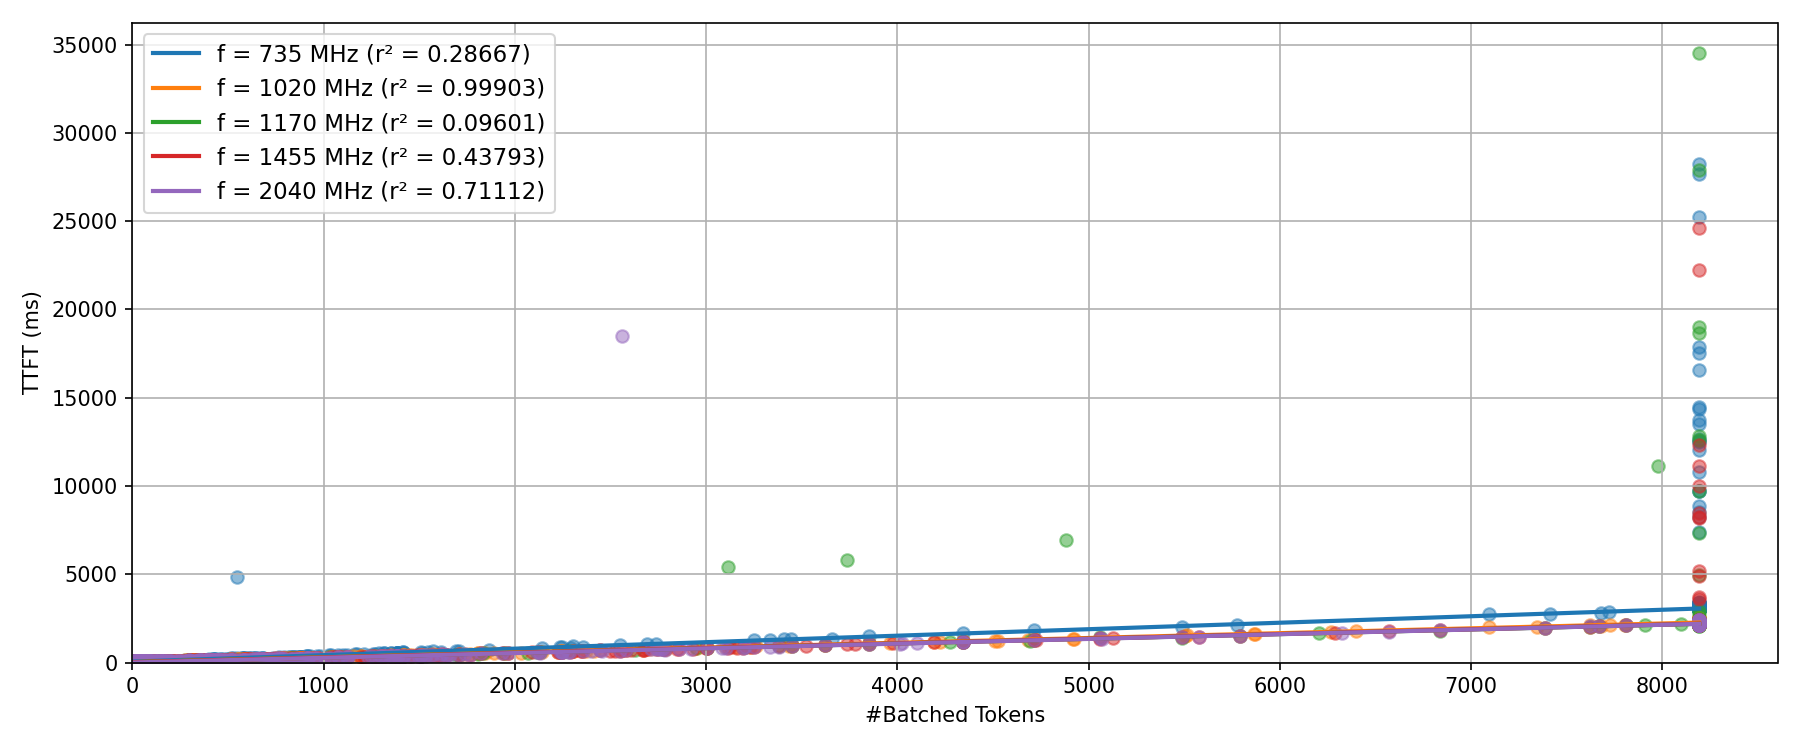

Values plotted in this chart, from the file beside it:
freq, coef_tokens, coef_intercept, r_2, n_points
735, 0.3672, 54.44, 0.2867, 23
1020, 0.2737, 24.32, 0.999, 58
1170, 0.2653, 20.72, 0.09601, 33
1455, 0.2663, 21.45, 0.4379, 62
2040, 0.2671, 4.091, 0.7111, 53
